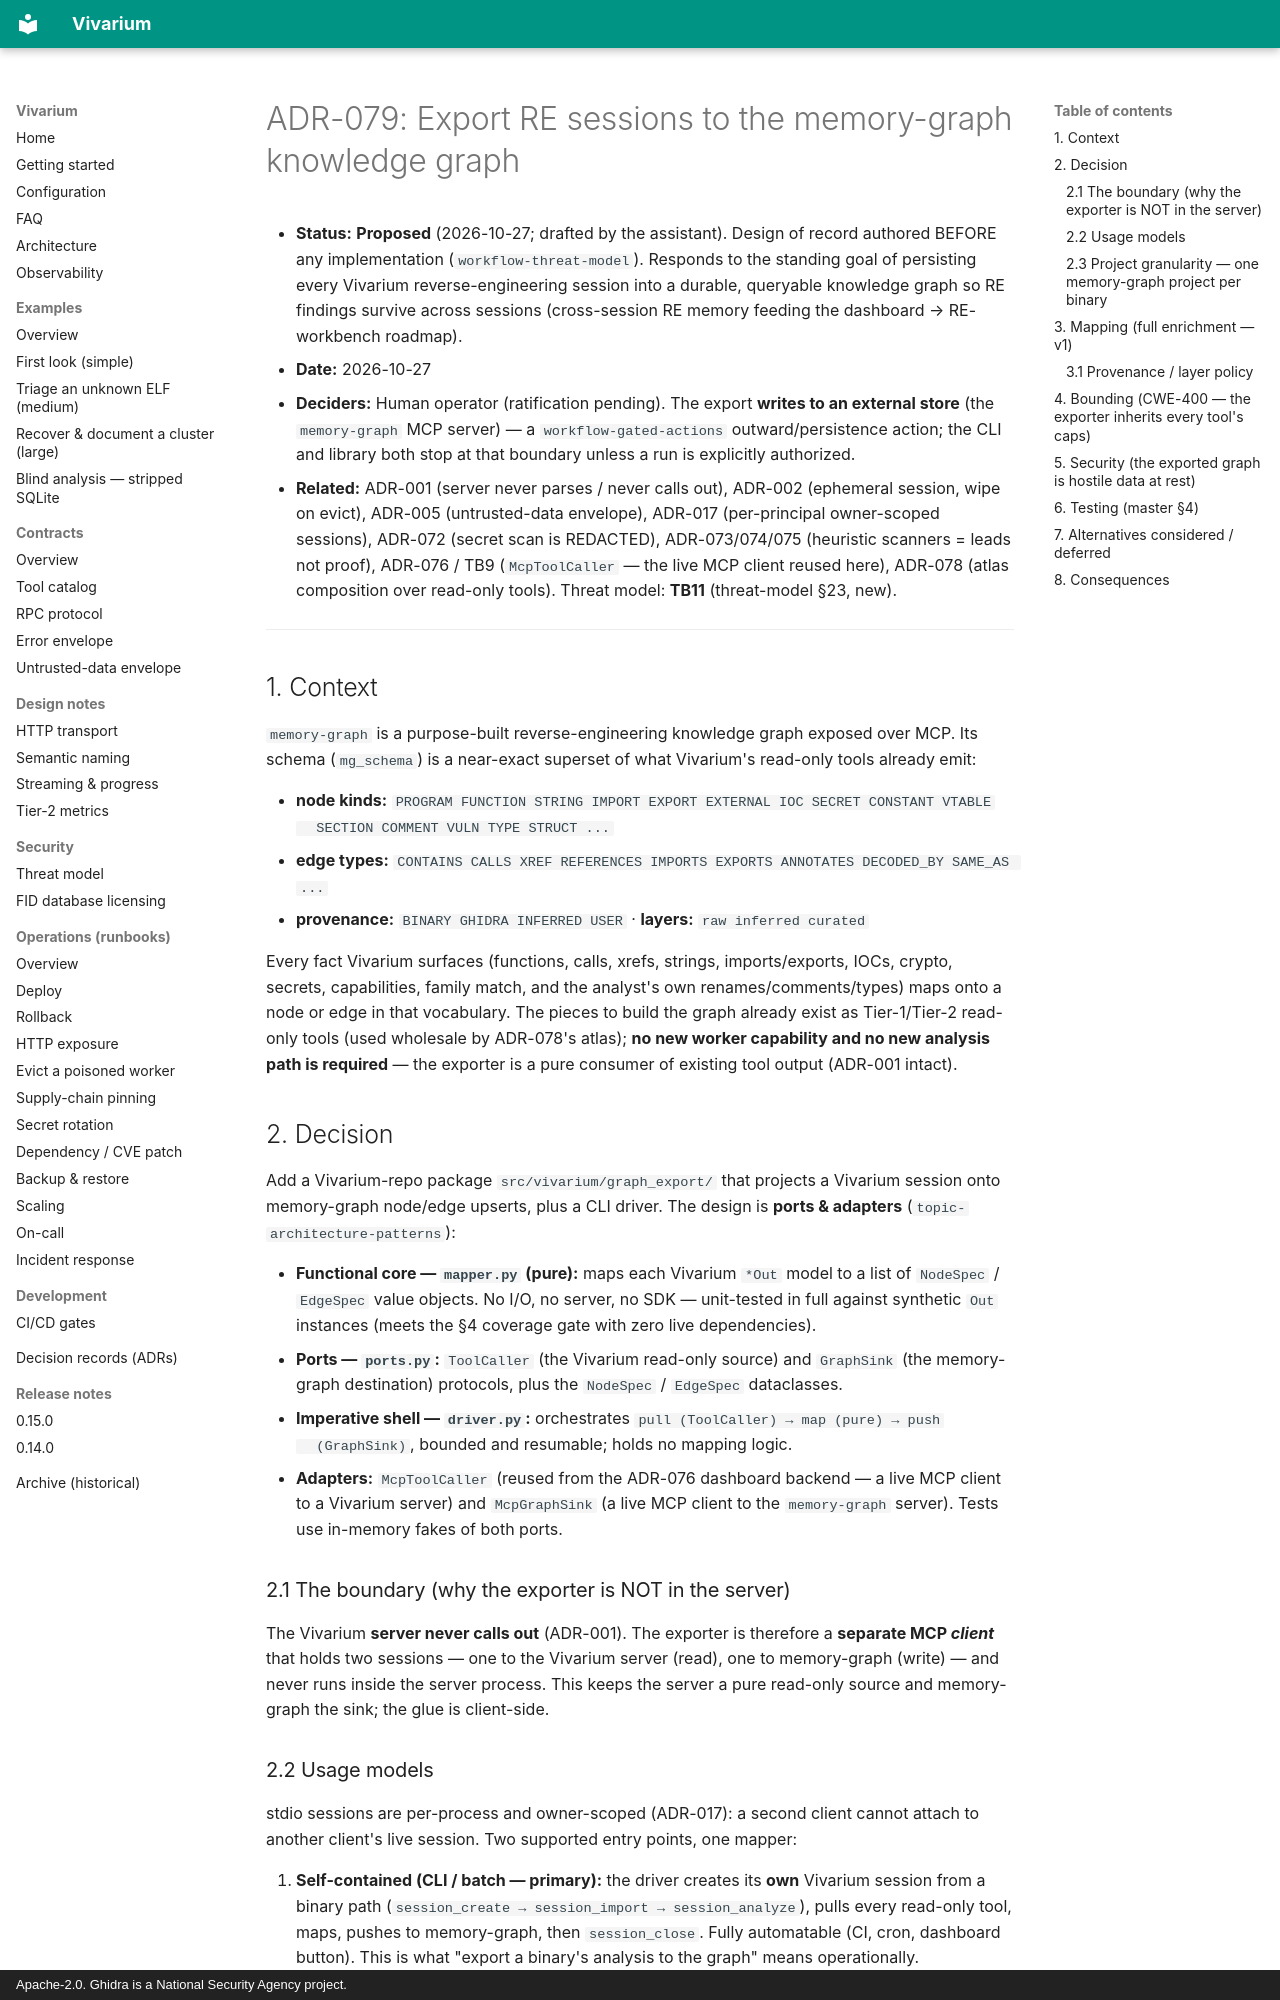

repository: 0xb007ab1e/vivarium-mcp · page: adr/ADR-079-memory-graph-session-export/index.html · generator: mkdocs · copyright: Apache-2.0. Ghidra is a National Security Agency project.

# ADR-079: Export RE sessions to the memory-graph knowledge graph

- **Status:** **Proposed** (2026-10-27; drafted by the assistant). Design of record authored BEFORE
  any implementation (`workflow-threat-model`). Responds to the standing goal of persisting every
  Vivarium reverse-engineering session into a durable, queryable knowledge graph so RE findings
  survive across sessions (cross-session RE memory feeding the dashboard → RE-workbench roadmap).
- **Date:** 2026-10-27
- **Deciders:** Human operator (ratification pending). The export **writes to an external store**
  (the `memory-graph` MCP server) — a `workflow-gated-actions` outward/persistence action; the CLI
  and library both stop at that boundary unless a run is explicitly authorized.
- **Related:** ADR-001 (server never parses / never calls out), ADR-002 (ephemeral session, wipe
  on evict), ADR-005 (untrusted-data envelope), ADR-017 (per-principal owner-scoped sessions),
  ADR-072 (secret scan is REDACTED), ADR-073/074/075 (heuristic scanners = leads not proof),
  ADR-076 / TB9 (`McpToolCaller` — the live MCP client reused here), ADR-078 (atlas composition
  over read-only tools). Threat model: **TB11** (threat-model §23, new).

---

## 1. Context

`memory-graph` is a purpose-built reverse-engineering knowledge graph exposed over MCP. Its schema
(`mg_schema`) is a near-exact superset of what Vivarium's read-only tools already emit:

- **node kinds:** `PROGRAM FUNCTION STRING IMPORT EXPORT EXTERNAL IOC SECRET CONSTANT VTABLE
  SECTION COMMENT VULN TYPE STRUCT ...`
- **edge types:** `CONTAINS CALLS XREF REFERENCES IMPORTS EXPORTS ANNOTATES DECODED_BY SAME_AS ...`
- **provenance:** `BINARY GHIDRA INFERRED USER` · **layers:** `raw inferred curated`

Every fact Vivarium surfaces (functions, calls, xrefs, strings, imports/exports, IOCs, crypto,
secrets, capabilities, family match, and the analyst's own renames/comments/types) maps onto a node
or edge in that vocabulary. The pieces to build the graph already exist as Tier-1/Tier-2 read-only
tools (used wholesale by ADR-078's atlas); **no new worker capability and no new analysis path is
required** — the exporter is a pure consumer of existing tool output (ADR-001 intact).

## 2. Decision

Add a Vivarium-repo package `src/vivarium/graph_export/` that projects a Vivarium session onto
memory-graph node/edge upserts, plus a CLI driver. The design is **ports & adapters**
(`topic-architecture-patterns`):

- **Functional core — `mapper.py` (pure):** maps each Vivarium `*Out` model to a list of
  `NodeSpec` / `EdgeSpec` value objects. No I/O, no server, no SDK — unit-tested in full against
  synthetic `Out` instances (meets the §4 coverage gate with zero live dependencies).
- **Ports — `ports.py`:** `ToolCaller` (the Vivarium read-only source) and `GraphSink` (the
  memory-graph destination) protocols, plus the `NodeSpec` / `EdgeSpec` dataclasses.
- **Imperative shell — `driver.py`:** orchestrates `pull (ToolCaller) → map (pure) → push
  (GraphSink)`, bounded and resumable; holds no mapping logic.
- **Adapters:** `McpToolCaller` (reused from the ADR-076 dashboard backend — a live MCP client to a
  Vivarium server) and `McpGraphSink` (a live MCP client to the `memory-graph` server). Tests use
  in-memory fakes of both ports.

### 2.1 The boundary (why the exporter is NOT in the server)

The Vivarium **server never calls out** (ADR-001). The exporter is therefore a **separate MCP
*client*** that holds two sessions — one to the Vivarium server (read), one to memory-graph (write)
— and never runs inside the server process. This keeps the server a pure read-only source and
memory-graph the sink; the glue is client-side.
